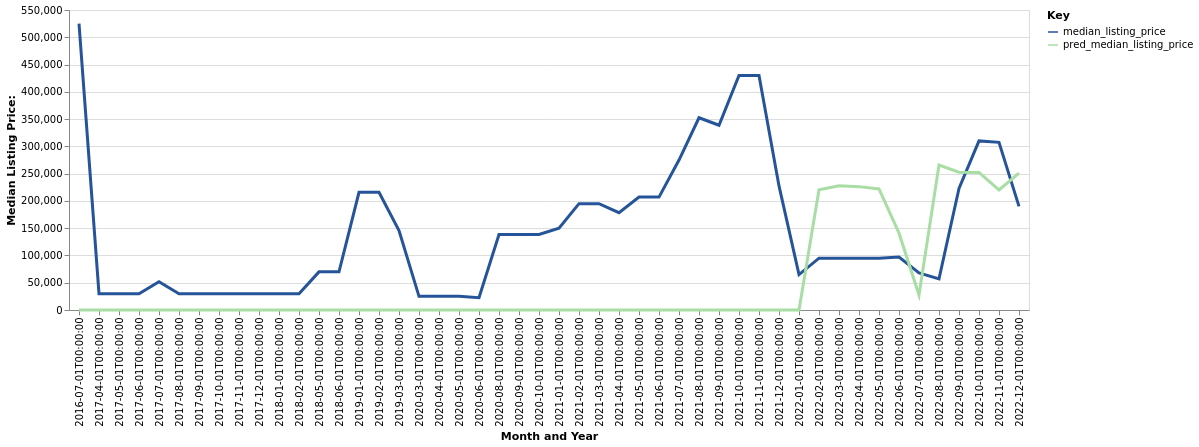

Source data for this figure (header and first rows):
date, time_idx, median_listing_price, thirty_year_interest_rate_five, month, county_name, active_listing_count, pred_median_listing_price, month_year
2016-07-01, 0, 525000, 3.72, 7, stonewall, tx, 1.0, 0, Jul-2016
2017-04-01, 9, 29900, 4.03, 4, stonewall, tx, 1.0, 0, Apr-2017
2017-05-01, 10, 29900, 4.32, 5, stonewall, tx, 1.0, 0, May-2017
2017-06-01, 11, 29900, 4.2, 6, stonewall, tx, 1.0, 0, Jun-2017
2017-07-01, 12, 51700, 4.19, 7, stonewall, tx, 2.0, 0, Jul-2017
2017-08-01, 13, 29900, 4.3, 8, stonewall, tx, 1.0, 0, Aug-2017
2017-09-01, 14, 29900, 4.1, 9, stonewall, tx, 1.0, 0, Sep-2017
2017-10-01, 15, 29900, 4.05, 10, stonewall, tx, 1.0, 0, Oct-2017
2017-11-01, 16, 29900, 3.94, 11, stonewall, tx, 1.0, 0, Nov-2017
2017-12-01, 17, 29900, 4.03, 12, stonewall, tx, 1.0, 0, Dec-2017
2018-01-01, 18, 29900, 3.93, 1, stonewall, tx, 1.0, 0, Jan-2018
2018-02-01, 19, 29900, 3.83, 2, stonewall, tx, 1.0, 0, Feb-2018
2018-05-01, 22, 69900, 3.99, 5, stonewall, tx, 1.0, 0, May-2018
2018-06-01, 23, 69900, 4.15, 6, stonewall, tx, 1.0, 0, Jun-2018
2019-01-01, 30, 215800, 4.6, 1, stonewall, tx, 1.0, 0, Jan-2019
2019-02-01, 31, 215800, 4.72, 2, stonewall, tx, 1.0, 0, Feb-2019
2019-03-01, 32, 145598, 4.9, 3, stonewall, tx, 1.0, 0, Mar-2019
2020-03-01, 44, 25000, 3.78, 3, stonewall, tx, 1.0, 0, Mar-2020
2020-04-01, 45, 25000, 3.75, 4, stonewall, tx, 1.0, 0, Apr-2020
2020-05-01, 46, 25000, 3.74, 5, stonewall, tx, 1.0, 0, May-2020
2020-06-01, 47, 22500, 3.72, 6, stonewall, tx, 1.0, 0, Jun-2020
2020-08-01, 49, 138500, 3.65, 8, stonewall, tx, 1.0, 0, Aug-2020
2020-09-01, 50, 138500, 3.33, 9, stonewall, tx, 1.0, 0, Sep-2020
2020-10-01, 51, 138500, 3.28, 10, stonewall, tx, 0.0, 0, Oct-2020
2021-01-01, 54, 150000, 2.99, 1, stonewall, tx, 1.0, 0, Jan-2021
2021-02-01, 55, 194975, 2.93, 2, stonewall, tx, 2.0, 0, Feb-2021
2021-03-01, 56, 194975, 2.88, 3, stonewall, tx, 2.0, 0, Mar-2021
2021-04-01, 57, 178500, 2.84, 4, stonewall, tx, 2.0, 0, Apr-2021
2021-05-01, 58, 207000, 2.71, 5, stonewall, tx, 2.0, 0, May-2021
2021-06-01, 59, 207000, 2.79, 6, stonewall, tx, 2.0, 0, Jun-2021
2021-07-01, 60, 274900, 2.97, 7, stonewall, tx, 1.0, 0, Jul-2021
2021-08-01, 61, 352450, 3.17, 8, stonewall, tx, 1.0, 0, Aug-2021
2021-09-01, 62, 338750, 3.18, 9, stonewall, tx, 2.0, 0, Sep-2021
2021-10-01, 63, 430000, 3.0, 10, stonewall, tx, 1.0, 0, Oct-2021
2021-11-01, 64, 430000, 3.02, 11, stonewall, tx, 1.0, 0, Nov-2021
2021-12-01, 65, 227500, 2.98, 12, stonewall, tx, 2.0, 0, Dec-2021
2022-01-01, 66, 65000, 2.87, 1, stonewall, tx, 0.0, 0, Jan-2022
2022-02-01, 67, 95000, 3.01, 2, stonewall, tx, 1.0, 220601, Feb-2022
2022-03-01, 68, 95000, 3.14, 3, stonewall, tx, 2.0, 227969, Mar-2022
2022-04-01, 69, 95000, 3.1, 4, stonewall, tx, 3.0, 226175, Apr-2022
2022-05-01, 70, 94950, 3.12, 5, stonewall, tx, 3.0, 222021, May-2022
2022-06-01, 71, 97000, 3.56, 6, stonewall, tx, 2.0, 140867, Jun-2022
2022-07-01, 72, 67950, 3.92, 7, stonewall, tx, 3.0, 27663, Jul-2022
2022-08-01, 73, 56975, 4.67, 8, stonewall, tx, 2.0, 265718, Aug-2022
2022-09-01, 74, 222750, 5.11, 9, stonewall, tx, 3.0, 252530, Sep-2022
2022-10-01, 75, 310000, 5.3, 10, stonewall, tx, 4.0, 252106, Oct-2022
2022-11-01, 76, 307450, 5.81, 11, stonewall, tx, 4.0, 220009, Nov-2022
2022-12-01, 77, 189900, 5.54, 12, stonewall, tx, 3.0, 251082, Dec-2022
